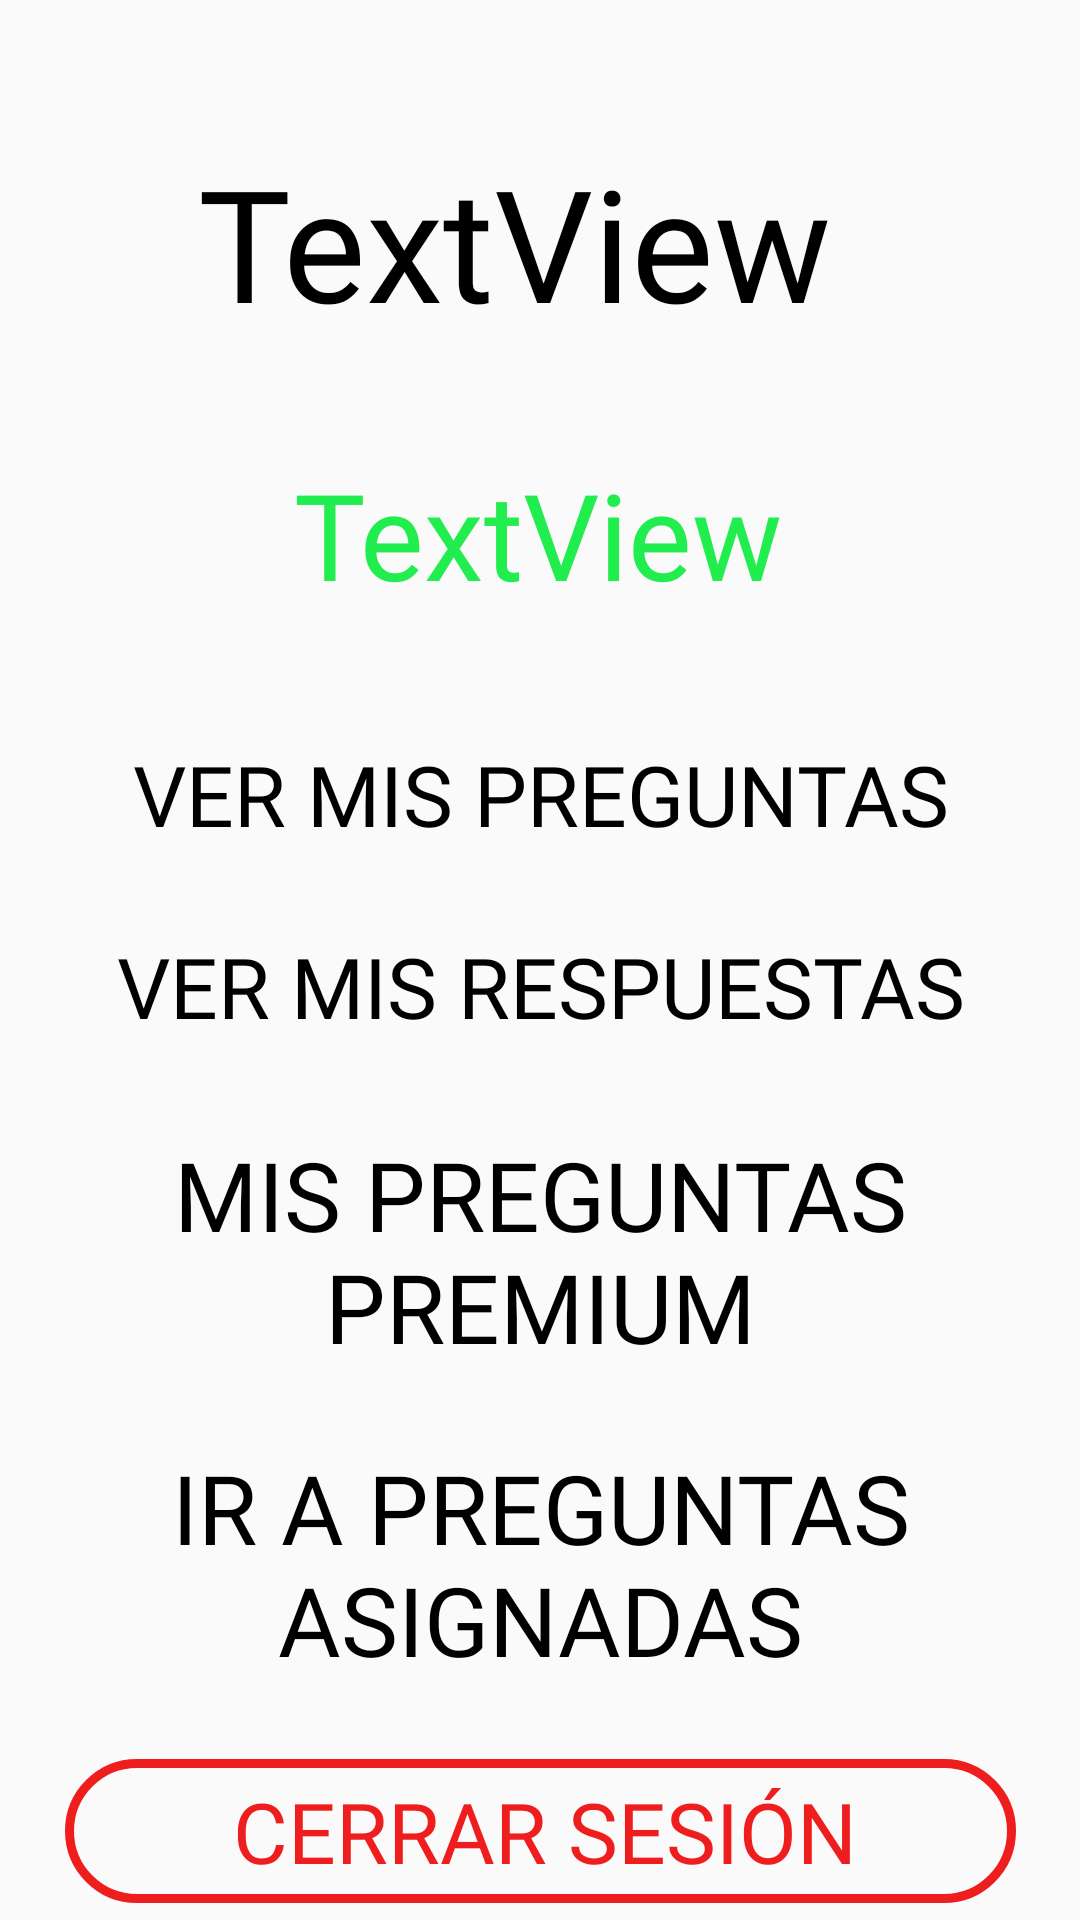

This screen was rendered from an Android layout file. Write that file and the resources it references.
<!-- AndroidManifest.xml: application theme Theme.AcaHelp -->
<!-- res/layout/fragment_profile.xml -->
<?xml version="1.0" encoding="utf-8"?>
<androidx.constraintlayout.widget.ConstraintLayout xmlns:android="http://schemas.android.com/apk/res/android"
    xmlns:app="http://schemas.android.com/apk/res-auto"
    xmlns:tools="http://schemas.android.com/tools"
    android:layout_width="match_parent"
    android:layout_height="match_parent"
    tools:context=".fragments.ProfileFragment">


    <androidx.core.widget.NestedScrollView
        android:layout_width="match_parent"
        android:layout_height="match_parent"

        android:layout_marginStart="1dp"
        android:layout_marginEnd="1dp"
        android:fillViewport="true"
        app:layout_constraintBottom_toBottomOf="parent"
        app:layout_constraintEnd_toEndOf="parent"
        app:layout_constraintStart_toStartOf="parent"
        app:layout_constraintTop_toTopOf="parent">

        <androidx.constraintlayout.widget.ConstraintLayout
            android:layout_width="match_parent"
            android:layout_height="wrap_content"
            android:orientation="vertical"
            android:paddingTop="30dp"
            android:paddingBottom="30dp">

            <TextView
                android:id="@+id/tVCurrentUserName"
                android:layout_width="wrap_content"
                android:layout_height="wrap_content"
                android:layout_marginStart="20dp"
                android:layout_marginTop="16dp"
                android:layout_marginEnd="20dp"
                android:fontFamily="@font/red_hat_text_medium"
                android:text="TextView"
                android:textColor="@color/black"
                android:textSize="52sp"
                app:layout_constraintEnd_toEndOf="parent"
                app:layout_constraintHorizontal_bias="0.421"
                app:layout_constraintStart_toStartOf="parent"
                app:layout_constraintTop_toTopOf="parent" />

            <TextView
                android:id="@+id/tVUserType"
                android:layout_width="wrap_content"
                android:layout_height="wrap_content"
                android:layout_marginStart="20dp"
                android:layout_marginTop="36dp"
                android:layout_marginEnd="20dp"
                android:fontFamily="@font/red_hat_text_medium"
                android:text="TextView"
                android:textAlignment="center"
                android:textColor="@color/green"
                android:textSize="40sp"
                app:layout_constraintEnd_toEndOf="parent"
                app:layout_constraintHorizontal_bias="0.497"
                app:layout_constraintStart_toStartOf="parent"
                app:layout_constraintTop_toBottomOf="@+id/tVCurrentUserName" />

            <Button
                android:id="@+id/btnGoToMyQuestions"
                android:layout_width="317dp"
                android:layout_height="wrap_content"
                android:layout_marginTop="36dp"
                android:background="@drawable/button_options"
                android:fontFamily="@font/red_hat_text_medium"
                android:text="@string/goToMyQuestions"
                android:textColor="@color/black"
                android:textSize="28sp"
                app:layout_constraintEnd_toEndOf="parent"
                app:layout_constraintStart_toStartOf="parent"
                app:layout_constraintTop_toBottomOf="@+id/tVUserType" />

            <Button
                android:id="@+id/btnGoToMyAnswers"
                android:layout_width="317dp"
                android:layout_height="wrap_content"
                android:layout_marginTop="16dp"
                android:background="@drawable/button_options"
                android:fontFamily="@font/red_hat_text_medium"

                android:text="@string/goToMyAnswers"
                android:textColor="@color/black"
                android:textSize="28sp"
                app:layout_constraintEnd_toEndOf="parent"
                app:layout_constraintStart_toStartOf="parent"
                app:layout_constraintTop_toBottomOf="@+id/btnGoToMyQuestions" />

            <Button
                android:id="@+id/btnGoToPremiumQuestions"
                android:layout_width="317dp"
                android:layout_height="wrap_content"
                android:layout_marginTop="24dp"
                android:background="@drawable/button_options"
                android:fontFamily="@font/red_hat_text_medium"
                android:text="@string/GoToPremiumQuestions"
                android:textColor="@color/black"
                android:textSize="32sp"
                app:layout_constraintEnd_toEndOf="parent"
                app:layout_constraintStart_toStartOf="parent"
                app:layout_constraintTop_toBottomOf="@+id/btnGoToMyAnswers" />

            <Button
                android:id="@+id/btnGoToMyAsignedPremiumQuestions"
                android:layout_width="317dp"
                android:layout_height="wrap_content"
                android:layout_marginTop="24dp"
                android:background="@drawable/button_options"
                android:fontFamily="@font/red_hat_text_medium"
                android:text="@string/goToMyAssignedQuestions"
                android:textColor="@color/black"
                android:textSize="32sp"
                app:layout_constraintEnd_toEndOf="parent"
                app:layout_constraintStart_toStartOf="parent"
                app:layout_constraintTop_toBottomOf="@+id/btnGoToPremiumQuestions" />

            <Button
                android:id="@+id/btnLogOut"
                android:layout_width="317dp"
                android:layout_height="wrap_content"
                android:layout_marginTop="25dp"

                android:layout_marginBottom="25dp"
                android:background="@drawable/button_options_danger"
                android:fontFamily="@font/red_hat_text_medium"
                android:text="@string/LogOut"

                android:textColor="@color/danger"
                android:textSize="28sp"
                app:layout_constraintBottom_toBottomOf="parent"
                app:layout_constraintEnd_toEndOf="parent"
                app:layout_constraintStart_toStartOf="parent"
                app:layout_constraintTop_toBottomOf="@+id/btnGoToMyAsignedPremiumQuestions" />
        </androidx.constraintlayout.widget.ConstraintLayout>
    </androidx.core.widget.NestedScrollView>
</androidx.constraintlayout.widget.ConstraintLayout>
<!-- resources referenced by this layout -->
<resources>
  <color name="black">#FF000000</color>
  <color name="danger">#EF1E1E</color>
  <color name="green">#21ED4E</color>
  <!-- drawable button_options_danger (drawable) -->
  <?xml version="1.0" encoding="utf-8"?>
  <shape xmlns:android="http://schemas.android.com/apk/res/android">
      <corners android:radius="30dp"/>
      <padding android:left="3dp"/>
      <stroke android:width="3dp" android:color="@color/danger"/>
  
  </shape>
  <string name="GoToPremiumQuestions">Mis Preguntas Premium</string>
  <string name="LogOut">Cerrar Sesión</string>
  <string name="goToMyAnswers">Ver mis respuestas</string>
  <string name="goToMyAssignedQuestions">Ir a preguntas asignadas</string>
  <string name="goToMyQuestions">Ver mis preguntas</string>
  <style name="Theme.AcaHelp" parent="Theme.AppCompat.Light.NoActionBar">
          
          <item name="colorPrimary">@color/purple_500</item>
          <item name="colorPrimaryDark">@color/purple_700</item>
          <item name="colorAccent">@color/teal_200</item>
          <item name="android:forceDarkAllowed" tools:targetApi="q">false</item>
          
      </style>
  <color name="purple_500">#FF6200EE</color>
  <color name="purple_700">#FF3700B3</color>
  <color name="teal_200">#FF03DAC5</color>
</resources>
